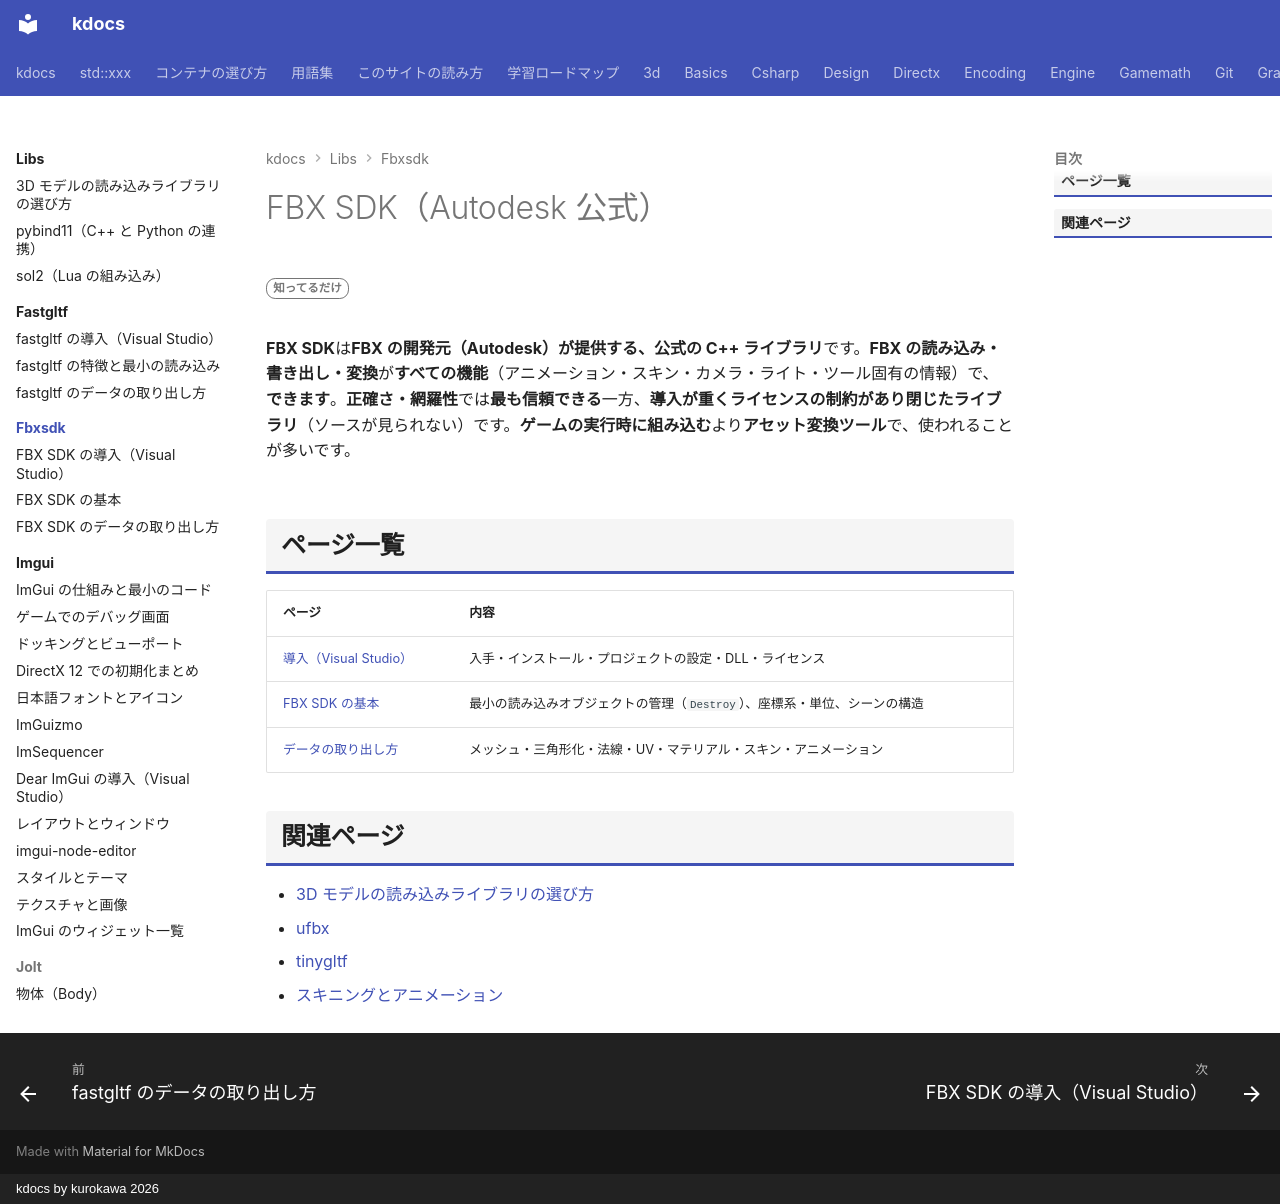

repository: qwzxdf/kdocs · page: libs/fbxsdk/index.html · generator: mkdocs · copyright: kdocs by kurokawa 2026

---
title: FBX SDK（Autodesk 公式）
tags:
  - 外部ライブラリ
  - 3Dゲーム
---

# FBX SDK（Autodesk 公式）

<div class="page-badges" markdown>
<span class="rank rank-rare">知ってるだけ</span>
</div>

**FBX SDK**は**FBX の開発元（Autodesk）が提供する、公式の C++ ライブラリ**です。**FBX の読み込み・書き出し・変換**が**すべての機能**（アニメーション・スキン・カメラ・ライト・ツール固有の情報）で、**できます**。**正確さ・網羅性**では**最も信頼できる**一方、**導入が重くライセンスの制約があり閉じたライブラリ**（ソースが見られない）です。**ゲームの実行時に組み込む**より**アセット変換ツール**で、使われることが多いです。

## ページ一覧

| ページ | 内容 |
| --- | --- |
| [導入（Visual Studio）](install.md) | 入手・インストール・プロジェクトの設定・DLL・ライセンス |
| [FBX SDK の基本](quickstart.md) | 最小の読み込みオブジェクトの管理（`Destroy`）、座標系・単位、シーンの構造 |
| [データの取り出し方](reading.md) | メッシュ・三角形化・法線・UV・マテリアル・スキン・アニメーション |

## 関連ページ

- [3D モデルの読み込みライブラリの選び方](../model-loading.md)
- [ufbx](../ufbx/index.md)
- [tinygltf](../tinygltf/index.md)
- [スキニングとアニメーション](../../3d/skinning-animation.md)
